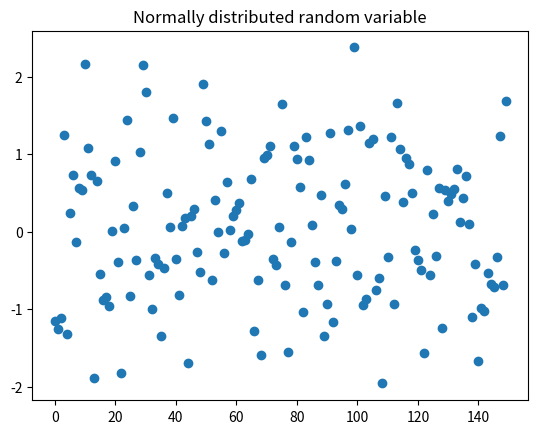
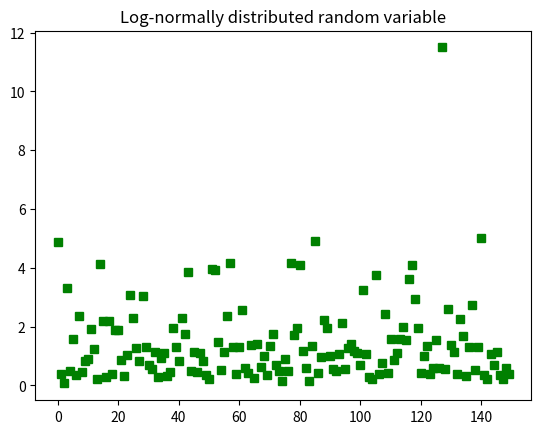
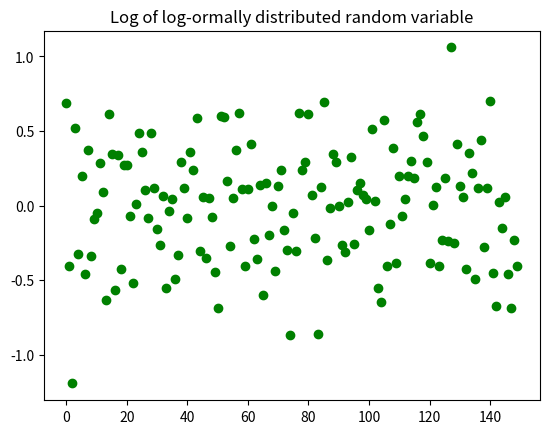
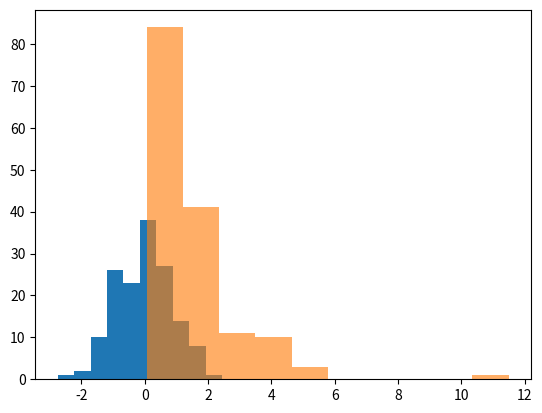

Source code (Python) for these figures, in order:
#!/usr/bin/env python
# coding: utf-8

# In[1]:


import numpy as np
import matplotlib.pyplot as plt
get_ipython().run_line_magic('matplotlib', 'inline')
from scipy.stats import norm, lognorm


# picking 150 of from a normal distrubution
# with mean 0 and standard deviation 1
samp1 = norm.rvs(loc=0,scale=1,size=150)
numargs = lognorm.numargs
[ s ] = [0.9,] * numargs
rv = lognorm(s)
samp2 = rv.rvs(size=150)

plt.figure()
plt.plot(samp1,'o')
plt.title('Normally distributed random variable')

plt.figure()
plt.plot(samp2,'gs')
plt.title('Log-normally distributed random variable')


plt.figure()
plt.plot(np.log10(samp2),'go')
plt.title('Log of log-ormally distributed random variable')
# ylim((-2,6))


plt.figure()
plt.hist(np.log(samp2))
plt.hist(samp2,alpha=.63)


# In[ ]:




